pico-8 play session: mixed d-pad (fixed 12-tick cycle)

[t = 1 s] mixed d-pad (1.2s cycle ×~1): → ← ↑ ↓ + 🅾/❎ taps, ~1s
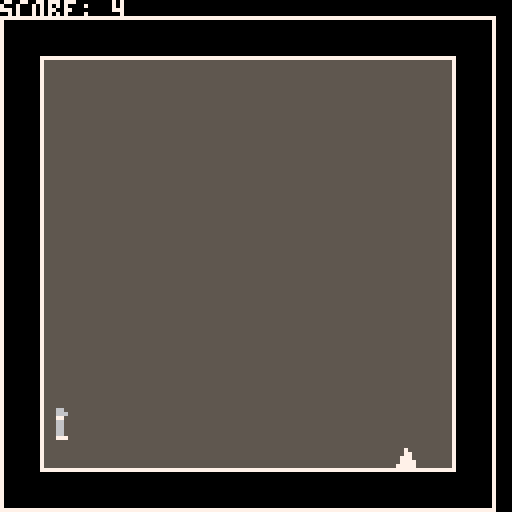
[t = 6 s] mixed d-pad (1.2s cycle ×~5): → ← ↑ ↓ + 🅾/❎ taps, ~6s
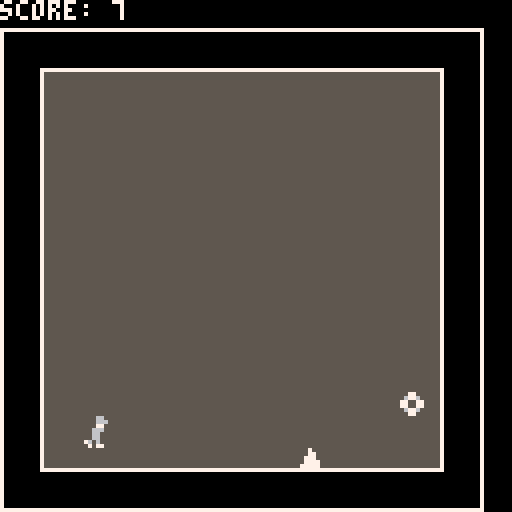
[t = 8 s] mixed d-pad (1.2s cycle ×~6): → ← ↑ ↓ + 🅾/❎ taps, ~8s
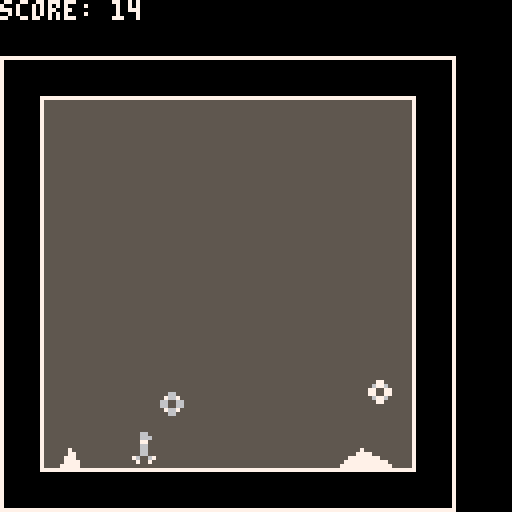

pico-8 cartridge
version 16
__lua__
function _init()
	back = {}     // i decided this would be way less confusing
		back.x = 0   // if i just like, retroactively add a wall behind you
		back.y = 117 // but didnt call it 'screen.x2' or try and rename all screen.x)
	screen = {}
		screen.x = 117
		screen.y = 0
	floor = {}
		floor.y = 117
	z = {}
		z.frame = 0
		z.speed = -4
		z.decay = 0
	x = {}
		x.frame = 0
  result = false
	player = {}
		player.x = 10
		player.y = 110
		player.x_speed = 0
		player.y_speed = 0
		player.x_velocity = 0
		player.y_velocity = 0
		player.sprite = 1
		player.sprite_max = 7
		player.sprite_min = 4
		player.sprite_last = 4
  player.aligned = screen.x-60
  player.floored = false
  player.invuln = 0
	counter = 0
 orbs = {}
	spikes = {}
 score = 0
 game_state = 0
end

// controls/gameplay

function _update()
	if game_state == 0 then
		if start_game(btnp(4)) then
			game_state = 1
		end
	elseif game_state == 1 then
  result = jump_player(btn(4))
  move_player()
  gravity_player()
  vuln_player()
  create_orbs()
  move_orbs()
  create_spikes()
  move_spikes()
  collide_spikes_player()
  collide_orbs_player()
  shrink_screen()
  if end_game() then
 		game_state = 2
 	end
	end
end

function start_game(pressed)
	if pressed then
		return true
	else
		return false
	end
end

function end_game()
	if screen.x < 18 then
	 sfx(2)
		return true
	else
		return false
	end
	
end


function vuln_player()
 if player.invuln > 0 and counter % 5 == 0 then 
 	player.invuln -= 1
 	if player.sprite >= 7 then
 		player.sprite = 4
 	else
 		player.sprite = 3
 	end
 end
end

function create_spikes()
	// orbs contents
	// 1 left x value
	//	2 left y value
	// 3 middle x value
	// 4 middle y value
	// 5 right x value
	// 6 right y value
	local x2, x3, y2
	x2 = (screen.x-1)+(rnd(6)+2)
	x3 = x2+(rnd(6)+2)
	y2 = (floor.y-1)-(rnd(6)+1)
	if counter % 80 == 25 then
		add(spikes, {screen.x-1, floor.y-1, x2, y2, x3, floor.y-1}) 
	end
end

function move_spikes()
	for spike in all(spikes) do
		if spike[5] < back.x+11 then
			del(spikes, spike)
		else
			spike[1] -= 1
			spike[3] -= 1
			spike[5] -= 1
		end
	end
end

function collide_spikes_player()
	local y = 0
	for spike in all(spikes) do
		y = spike[4]
		repeat
			if player.invuln <= 0 and player.x >= spike[1] and player.x+4 <= spike[5] then
				if player.y+8 >= y then
				sfx(0)
				screen.x -= 10
				screen.y += 10
				player.y_speed -= 2
				player.x_speed += 5
				player.invuln = 10
				end
			end
			y += 1
		until y > floor.y
	end
end

function shrink_screen()
	if counter % 8 == 4 then
	 screen.x -= 1
	 screen.y += 1
	 if player.aligned >= 10 then
	 	player.aligned = screen.x-60
	 end
	 score += 1
	end
end

function create_orbs()
	// orbs contents
	// 1 sprite
	// 2 sprite_min
	// 3 sprite_max
	// 4 x
	// 5 y
	if counter % 60 == 0 then
		add(orbs, {16, 16, 23, screen.x-8, rnd(30)+80})
	end
end

function move_orbs()
	for orb in all(orbs) do
		if orb[4] < back.x+10 then
			del(orbs, orb)
		else
			orb[4] -= 1
		end
	end
end

function collide_orbs_player()
	local hitbox = {player.x, player.y, player.x+8, player.y+8}
	for orb in all(orbs) do
		local hitorb = {orb[4], orb[5], orb[4]+8, orb[5]+8}
		if collision(hitbox, hitorb) then
			del(orbs, orb)
			sfx(3)
			score += 10
		 if screen.x > 88 then
		 	screen.x = 117
		 	screen.y = 0
		 else
		 	screen.x += 30
		 	screen.y -= 30
		 end
		 if player.aligned > 10 then
			 player.aligned = screen.x-60
			end
		end
	end
end

function jump_player(jump)
  if jump and player.floored then
		z.frame += 1
		sfx(1)
		if (z.speed < z.decay) then
			player.y_velocity = z.decay
			player.y_speed = z.decay
      z.decay -= 1
		end
    return true
  elseif jump and not player.floored then
    z.frame += 1
    return true
	elseif not jump then
		z.frame = 0
		z.decay = 0
    return false
	end
end

function move_player()		
	// align player with 'middle'
	if player.aligned < 10 then
			player.aligned = 10
	end
	
	if player.y == floor.y-8 and player.x != player.aligned then
		if counter % 3 == 0 then
			if player.x > player.aligned then
				player.x_speed = -1
			else
				if player.x_speed > 1 then
					player.x_speed -= 1
				else
					player.x_speed = 1
				end
			end
		end
	else
		player.x_speed = 0
	end
	
	// move player
	player.y_speed += player.y_velocity/50
	player.y += player.y_speed
 player.x += player.x_speed
	
	// ensure player cannot go lower than floor at floor
	if player.y > floor.y-8 then
  	player.y = floor.y-8
	end
	
	// ensure player go higher than ceiling
	if player.y < screen.y+10 then
		player.y = screen.y+10
	end
	
end

function gravity_player()
  // gravity
	if player.y < floor.y-8 then
		player.y_velocity += 1.2
    player.floored = false
  else
    player.y_velocity = 0
    player.y_speed = 0
    player.floored = true
	end
end

//
// visuals
//

function _draw()
	counter += 1
	cls()
	if game_state == 0 then
		draw_title()
	elseif game_state == 1 then
		draw_sky()
		draw_floor()
		draw_orbs()
		draw_spikes()
		draw_player()
		draw_debug()
	elseif game_state == 2 then
	
	end
end

function draw_title()
	rect(40, 40, 88, 80, 7)
	rect(32, 32, 96, 88, 7)
	// 'cubed'
	spr(34, 44, 48)
	spr(35, 52, 48)
	spr(36, 60, 48)
	spr(37, 68, 48)
	spr(38, 76, 48)
	// 'press'
	spr(50, 44, 64)
	spr(51, 52, 64)
	spr(37, 60, 64)
	spr(52, 68, 64)
	spr(52, 76, 64)
	// 🅾️
	spr(53, 60, 56)
end

function draw_spikes()
	local y = 0
	for spike in all(spikes) do
		y = spike[4]
		if spike[3] > screen.x then
			repeat
				line(spike[1], spike[2], screen.x-1, y)
				y += 1
			until y >	floor.y
		elseif spike[5] > screen.x then
			repeat 
			 line(spike[1], spike[2], spike[3], y)
			 line(spike[3], y, screen.x-1, spike[6])
			 y += 1
		 until y > floor.y	 
		elseif spike[1] < back.x+10 and spike[3] > back.x+10 then
		 repeat
			 line(back.x+11, spike[2], spike[3], y)
			 line(spike[3], y, spike[5], spike[6])
		  y += 1
			until y > floor.y			 
		elseif spike[3] < back.x+10 and spike[5] > back.x+10 then
			repeat 
				line(back.x+11, y, spike[5], spike[6])
			 y += 1
			until y > floor.y
		else
	  repeat
			 line(spike[1], spike[2], spike[3], y)
			 line(spike[3], y, spike[5], spike[6]) 
			 y += 1
			until y > floor.y
		end
	end
end

function draw_sky()
	rectfill(back.x+11, screen.y+11, screen.x-1, floor.y-1, 5)
end

function draw_debug()
	print("score: "..score) 
end

function draw_player()

	// figure out the players frame
	if counter % 5 == 0 and player.floored then
		player.sprite += 1
		if player.sprite > player.sprite_max then
			player.sprite = player.sprite_min
		end
	end
	
		// literally draw the player
	spr(player.sprite, player.x, player.y)
end

function draw_floor()
	// literally draw the floor and walls
	color(7)
	// left wall
	line(back.x, back.y+10, back.x, screen.y)
	line(back.x+10, back.y, back.x+10, screen.y+10)
	// floor
	line(back.x+10, floor.y, screen.x, floor.y)
	line(back.x, floor.y+10, screen.x+10, floor.y+10)
	// ceiling
	line(back.x, screen.y, screen.x+10, screen.y)
	line(back.x+10, screen.y+10, screen.x, screen.y+10)
	// right wall
	line(screen.x, floor.y, screen.x, screen.y+10)
	line(screen.x+10, floor.y+10, screen.x+10, screen.y)
end

function draw_orbs()
	for orb in all(orbs) do
		spr(orb[1], orb[4], orb[5])
		if counter % 5 == 2 then
			orb[1] += 1
		end
		if orb[1] > orb[3] then
			orb[1] = orb[2]
		end
	end
end

// utility

function collision(a, b)
	c = {(a[3]-a[1])/2+a[1], (a[4]-a[2])/2+a[2]}
	if c[1] > b[1] and c[1] < b[3] then
	 if c[2] > b[2] and c[2] < b[4] then
	  return true
	 else
	  return false
	 end
	else
		return false
	end
end
__gfx__
00000000000660000000660000066000006600000006600000006600000660000000000000000000000000000000000000000000000000000000000000000000
00000000000666000000666000066600006660000006660000006660000666000000000000000000000000000000000000000000000000000000000000000000
00700700000770000000770000077000007700000007700000007700000770000000000000000000000000000000000000000000000000000000000000000000
00077000000660000006660000066000006660000006600000066600000660000000000000000000000000000000000000000000000000000000000000000000
00077000000660000006600000066000000660700006600000066000000660000000000000000000000000000000000000000000000000000000000000000000
00700700000660000006600007666000000666700006600007666000000660000000000000000000000000000000000000000000000000000000000000000000
00000000000660000760600007000670000600000760067007006000076006700000000000000000000000000000000000000000000000000000000000000000
00000000000777000070770000000700000770000070070000007700007007000000000000000000000000000000000000000000000000000000000000000000
00000000000000000000000000000000000000000000000000000000000000000000000000000000000000000000000000000000000000000000000000000000
00000000000770000660066000000000000000000006600007700770000000000000000000000000000000000000000000000000000000000000000000000000
00600600006776000667766000666600007007000076670007766770007777000000000000000000000000000000000000000000000000000000000000000000
00077000077007700070070000666600000660000660066000600600007777000000000000000000000000000000000000000000000000000000000000000000
00077000077007700070070000666600000660000660066000600600007777000000000000000000000000000000000000000000000000000000000000000000
00600600006776000667766000666600007007000076670007766770007777000000000000000000000000000000000000000000000000000000000000000000
00000000000770000660066000000000000000000006600007700770000000000000000000000000000000000000000000000000000000000000000000000000
00000000000000000000000000000000000000000000000000000000000000000000000000000000000000000000000000000000000000000000000000000000
00000000000000000000000000000000000000000000000000000000000000000000000000000000000000000000000000000000000000000000000000000000
00000066660000000077777000700770007777700077777000777000000000000000000000000000000000000000000000000000000000000000000000000000
00000677776000000777777007700770077007000770007007777700000000000000000000000000000000000000000000000000000000000000000000000000
00006777777600000770000007700770077770000777000007700770000000000000000000000000000000000000000000000000000000000000000000000000
00067777777760000770000007700770077007000777700007700770000000000000000000000000000000000000000000000000000000000000000000000000
00677777777776000777777007777770077007700770007007700770000000000000000000000000000000000000000000000000000000000000000000000000
06777777777777600077770000777770007777700077777000777000000000000000000000000000000000000000000000000000000000000000000000000000
06777777777777600000000000000000000000000000000000000000000000000000000000000000000000000000000000000000000000000000000000000000
06777777777777600000000000000000000000000000000000000000000000000000000000000000000000000000000000000000000000000000000000000000
06777777777777600077770000777000007777000077770000000000000000000000000000000000000000000000000000000000000000000000000000000000
00677777777776000777777007700700070000000770077000000000000000000000000000000000000000000000000000000000000000000000000000000000
00067777777760000700007007700700007770000707707000000000000000000000000000000000000000000000000000000000000000000000000000000000
00006777777600000777770007777000007770000707707000000000000000000000000000000000000000000000000000000000000000000000000000000000
00000677776000000770000007700770000007000770077000000000000000000000000000000000000000000000000000000000000000000000000000000000
00000066660000000770000000700700077770000077770000000000000000000000000000000000000000000000000000000000000000000000000000000000
